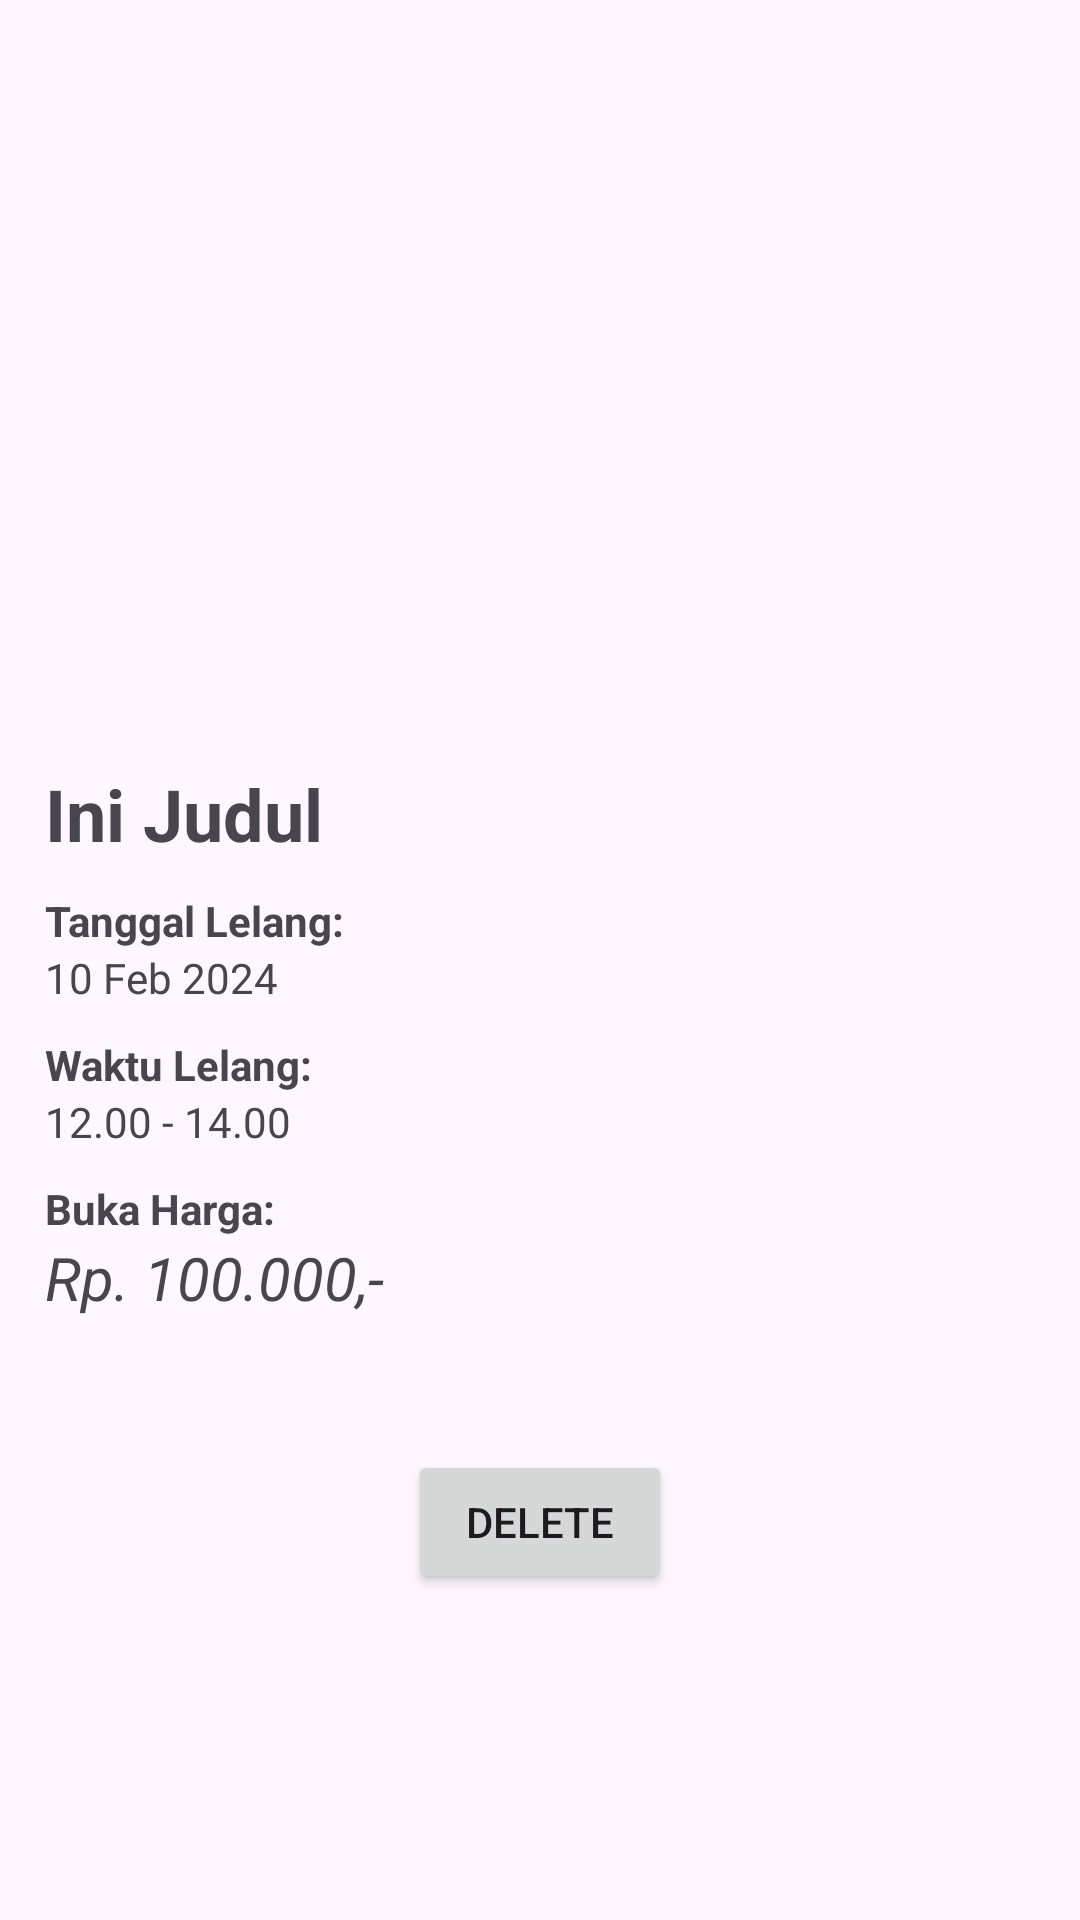

Reconstruct the res/layout file that produces this screen, plus the resources it refers to.
<!-- AndroidManifest.xml: application theme Theme.DeerToApp -->
<!-- res/layout/activity_detail_jadwal.xml -->
<?xml version="1.0" encoding="utf-8"?>
<androidx.constraintlayout.widget.ConstraintLayout xmlns:android="http://schemas.android.com/apk/res/android"
    xmlns:app="http://schemas.android.com/apk/res-auto"
    xmlns:tools="http://schemas.android.com/tools"
    android:id="@+id/main"
    android:layout_width="match_parent"
    android:layout_height="match_parent"
    tools:context=".DetailJadwalActivity">

    <ImageView
        android:id="@+id/ivItems"
        android:layout_width="match_parent"
        android:layout_height="225dp"
        app:layout_constraintEnd_toEndOf="parent"
        app:layout_constraintStart_toStartOf="parent"
        app:layout_constraintTop_toTopOf="parent"
        app:srcCompat="@drawable/ic_launcher_background" />

    <LinearLayout
        android:id="@+id/linearLayout"
        android:layout_width="match_parent"
        android:layout_height="wrap_content"
        android:layout_marginHorizontal="15dp"
        android:layout_marginTop="30dp"
        android:orientation="vertical"
        app:layout_constraintEnd_toEndOf="parent"
        app:layout_constraintStart_toStartOf="parent"
        app:layout_constraintTop_toBottomOf="@+id/ivItems">

        <TextView
            android:id="@+id/tvTitle"
            android:layout_width="match_parent"
            android:layout_height="match_parent"
            android:text="Ini Judul"
            android:textSize="24sp"
            android:textStyle="bold" />

        <TextView
            android:layout_width="match_parent"
            android:layout_height="wrap_content"
            android:layout_marginTop="10sp"
            android:text="Tanggal Lelang: "
            android:textStyle="bold" />

        <TextView
            android:id="@+id/tvDate"
            android:layout_width="match_parent"
            android:layout_height="wrap_content"
            android:text="10 Feb 2024" />

        <TextView
            android:layout_width="match_parent"
            android:layout_height="wrap_content"
            android:layout_marginTop="10sp"
            android:text="Waktu Lelang: "
            android:textStyle="bold" />

        <TextView
            android:layout_width="match_parent"
            android:layout_height="wrap_content"
            android:text="12.00 - 14.00" />

        <TextView
            android:layout_width="match_parent"
            android:layout_height="wrap_content"
            android:layout_marginTop="10sp"
            android:text="Buka Harga: "
            android:textStyle="bold" />

        <TextView
            android:layout_width="match_parent"
            android:layout_height="wrap_content"
            android:text="Rp. 100.000,-"
            android:textSize="20sp"
            android:textStyle="italic" />
    </LinearLayout>

    <Button
        android:id="@+id/btnDelete"
        android:layout_width="wrap_content"
        android:layout_height="wrap_content"
        android:layout_marginTop="44dp"
        android:text="Delete"
        app:layout_constraintEnd_toEndOf="parent"
        app:layout_constraintStart_toStartOf="parent"
        app:layout_constraintTop_toBottomOf="@+id/linearLayout" />


</androidx.constraintlayout.widget.ConstraintLayout>
<!-- resources referenced by this layout -->
<resources>
  <style name="Theme.DeerToApp" parent="Base.Theme.DeerToApp" />
  <style name="Base.Theme.DeerToApp" parent="Theme.Material3.DayNight.NoActionBar">
          
          
      </style>
</resources>
